Run: headless pygame with SDL's dummy video driver; simulated clock (each Clock.tick advances the game by its frame time, no real sleeping); random seed 0; keys injected as events and as key.get_pressed() state; mouse plan: one left click at the window centre at the start of phase 2, then a move to the lower-right quarter at the start of phase 3.
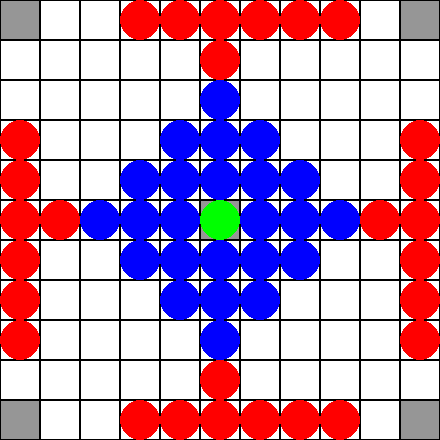
Frame 1 of 4 · flips 1–60 · no input
Frame 2 of 4 · flips 61–180 · clicked the window centre · tapped SPACE, RETURN · held RIGHT (→), D · screen unchanged from frame 1, image omitted
Frame 3 of 4 · flips 181–300 · moved the mouse to the lower-right quarter · held DOWN (↓), S · screen unchanged from frame 2, image omitted
Frame 4 of 4 · flips 301–420 · held LEFT (←), A, UP (↑), W · screen unchanged from frame 3, image omitted

The pygame program that drew these frames:

#!/usr/bin/env python

import pygame
from pygame.locals import *
import sys

BLACK = pygame.Color(0,   0,   0,   255)
WHITE = pygame.Color(255, 255, 255, 255)
GREY  = pygame.Color(150, 150, 150, 255)

BLUE  = pygame.Color(0,   0,   255, 255)
GREEN = pygame.Color(0,   255, 0,   255)
RED   = pygame.Color(255, 0,   0,   255)

FPS = 60
N = 11

SIDE = 40

GOAL = [(0,       0),
        (0,       N-1),
        (N-1,     0),
        (N-1,     N-1)]
RESTRICTED = GOAL + [((N-1)/2, (N-1)/2)]

COLORS = [RED, BLUE, GREEN]

def main():
  screen = pygame.display.set_mode((N*SIDE, N*SIDE))
  clock = pygame.time.Clock()

  selected = None
  pieces = setup()
  turn = False
  winner = None

  while not winner:
    # handle user input
    for event in pygame.event.get():
      if event.type == QUIT:
        sys.exit(0)
      elif event.type == MOUSEBUTTONUP and event.button == 1:
        x, y = event.pos
        target = (x/SIDE, y/SIDE)
        assert target[0] < N
        assert target[1] < N
        if selected:
          result = try_move(pieces, selected, target)
          if result:
            if target in GOAL and pieces[target] == 2:
              winner = 1
            if try_capture(pieces, target):
              winner = 2
            turn = not turn
          selected = None
        else:
          if target not in pieces: continue
          if (not turn and pieces[target] == 0) or (turn and pieces[target] > 0):
            selected = target

    # draw
    screen.fill(WHITE)
    for i in range(N):
      for j in range(N):
        square = pygame.Rect(i*SIDE, j*SIDE, SIDE, SIDE)
        if (i,j) in RESTRICTED:
          pygame.draw.rect(screen, GREY, square)
        pygame.draw.rect(screen, BLACK, square, 1)
        if (i,j) in pieces:
          width = SIDE/4 if selected == (i,j) else 0
          pygame.draw.ellipse(screen, COLORS[pieces[(i,j)]], square, width)
    clock.tick(FPS)
    pygame.display.flip()

  while True:
    for event in pygame.event.get():
      if event.type == QUIT:
        sys.exit(0)
    screen.fill(RED if winner == 2 else GREEN)
    clock.tick(FPS)
    pygame.display.flip()

# return True if king captured, else False
def try_capture(pieces, loc):
  i, j = loc
  win = False

  for x,y,f in [(i+1,j,ROW), (i-1,j,ROW), (i,j+1,COL), (i,j-1,COL)]:
    if (x,y) in pieces:
      flag = BOTH if pieces[(x,y)] == 2 else f
      if is_captured(pieces, (x,y), flag):
        # TODO: debug
        if pieces[(x,y)] == 2: win = True
        del pieces[(x,y)]

  return win

ROW  = 1
COL  = 2
BOTH = 3

# return True if piece at loc is captured, else False
def is_captured(pieces, loc, flag):
  assert flag in [ROW, COL, BOTH]
  i, j = loc

  # choose spaces to examine
  if flag == ROW:
    locs = [(i+1,j), (i-1,j)]
  elif flag == COL:
    locs = [(i,j+1), (i,j-1)]
  else: # BOTH
    locs = [(i+1,j), (i-1,j), (i,j+1), (i,j-1)]

  # choose the test to use
  if flag == ROW or flag == COL:
    test = lambda p: (p in RESTRICTED and p not in pieces) or \
                     (p in pieces and bool(pieces[p]) != bool(pieces[loc]))
  else: # BOTH
    test = lambda p: (p in RESTRICTED and p not in pieces) or \
                     (p[0] < 0 or p[0] >= N or p[1] < 0 or p[1] >= N) or \
                     (p in pieces and bool(pieces[p]) != bool(pieces[loc]))

  # see if all spaces satisfy the conditions
  return all(test(s) for s in locs)

# return True if move succeeds, else False
def try_move(pieces, src, dst):
  if src not in pieces:
    raise 'should never happen'

  if src == dst:
    return False # no-op

  if dst in RESTRICTED and pieces[src] != 2:
    return False # attempt to move onto RESTRICTED square

  diff = (dst[0] - src[0], dst[1] - src[1])

  if diff[0] and diff[1]:
    return False # attempt to move diagonally

  # handle all four possible movement directions
  if diff[0] and diff[0] > 0:
    path = (range(src[0]+1, dst[0]+1), [src[1]])
  elif diff[0] and diff[0] < 0:
    path = (range(dst[0], src[0]), [src[1]])
  elif diff[1] and diff[1] > 0:
    path = ([src[0]], range(src[1]+1, dst[1]+1))
  elif diff[1] and diff[1] < 0:
    path = ([src[0]], range(dst[1], src[1]))
  else:
    raise 'should never happen'

  # check for a clear path
  if is_clear(pieces, *path):
    pieces[dst] = pieces[src]
    del pieces[src]
    return True
  else:
    return False

def is_clear(pieces, ii, jj):
  return not any((i,j) in pieces for i in ii for j in jj)

def setup():
  p = {}
  for i in range(N):
    for j in range(N):
      # setup outside
      if ((i == 0 or i == N-1) and (j > N/4 and j < N*3/4)):
        p[(i,j)] = 0
      if ((j == 0 or j == N-1) and (i > N/4 and i < N*3/4)):
        p[(i,j)] = 0
      if i == (N-1)/2 and (j == 1 or j == N-2):
        p[(i,j)] = 0
      if j == (N-1)/2 and (i == 1 or i == N-2):
        p[(i,j)] = 0
      # setup inside
      if abs(i - (N-1)/2) + abs(j - (N-1)/2) < N/3:
        p[(i,j)] = 1
  p[((N-1)/2, (N-1)/2)] = 2
  return p

if __name__ == '__main__':
  main()
